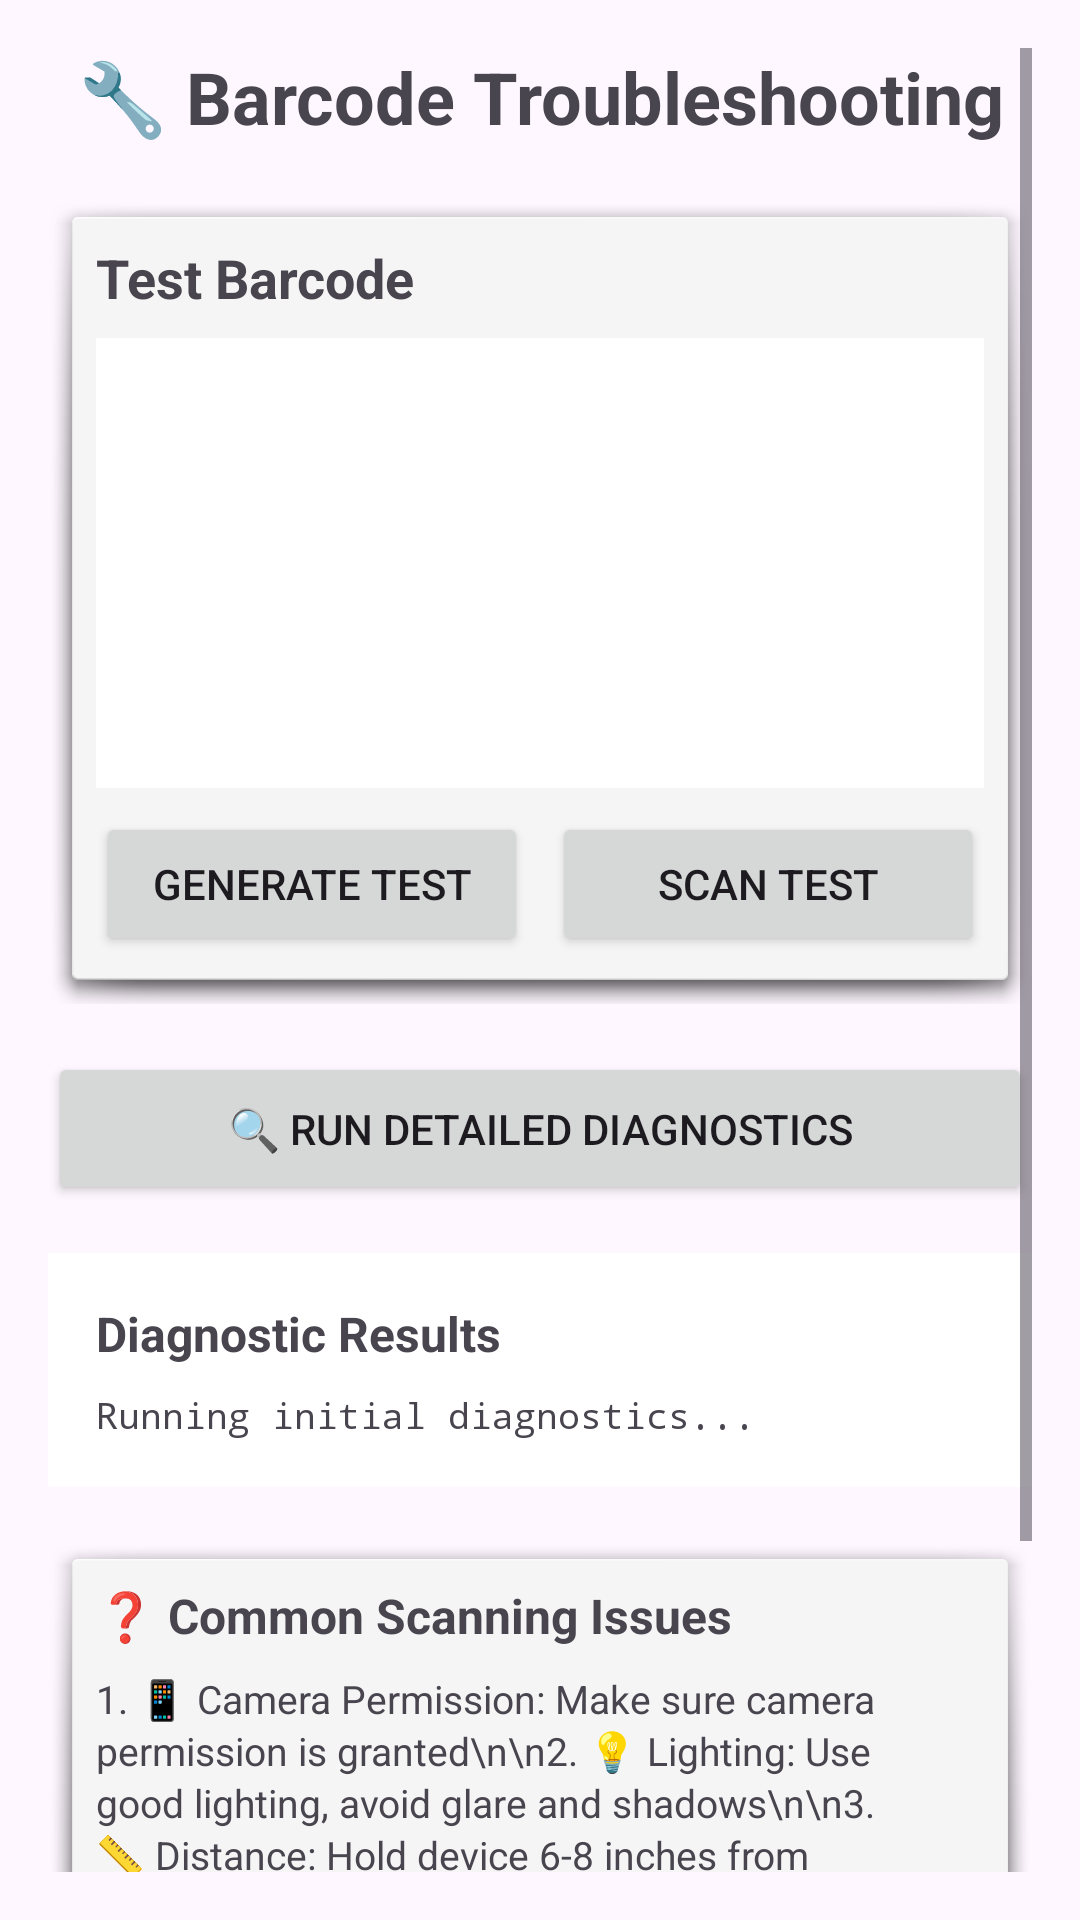

Here is an Android app screen rendered from its layout file. Give the layout XML and the strings, colors and styles it references.
<!-- AndroidManifest.xml: application theme Theme.Invenzora -->
<!-- res/layout/activity_barcode_troubleshooting.xml -->
<ScrollView xmlns:android="http://schemas.android.com/apk/res/android"
    android:id="@+id/scroll_view"
    android:layout_width="match_parent"
    android:layout_height="match_parent"
    android:padding="16dp">

    <LinearLayout
        android:layout_width="match_parent"
        android:layout_height="wrap_content"
        android:orientation="vertical">

        <TextView
            android:layout_width="match_parent"
            android:layout_height="wrap_content"
            android:text="🔧 Barcode Troubleshooting"
            android:textSize="24sp"
            android:textStyle="bold"
            android:gravity="center"
            android:layout_marginBottom="16dp"/>

        
        <LinearLayout
            android:layout_width="match_parent"
            android:layout_height="wrap_content"
            android:orientation="vertical"
            android:background="@android:drawable/dialog_holo_light_frame"
            android:padding="16dp"
            android:layout_marginBottom="16dp">

            <TextView
                android:layout_width="match_parent"
                android:layout_height="wrap_content"
                android:text="Test Barcode"
                android:textStyle="bold"
                android:textSize="18sp"
                android:layout_marginBottom="8dp"/>

            <ImageView
                android:id="@+id/iv_test_barcode"
                android:layout_width="match_parent"
                android:layout_height="150dp"
                android:scaleType="fitCenter"
                android:background="@android:color/white"
                android:layout_marginBottom="8dp"
                android:contentDescription="Test Barcode"/>

            <LinearLayout
                android:layout_width="match_parent"
                android:layout_height="wrap_content"
                android:orientation="horizontal">

                <Button
                    android:id="@+id/btn_generate_test"
                    android:layout_width="0dp"
                    android:layout_height="wrap_content"
                    android:layout_weight="1"
                    android:text="Generate Test"
                    android:layout_marginEnd="4dp"/>

                <Button
                    android:id="@+id/btn_scan_test"
                    android:layout_width="0dp"
                    android:layout_height="wrap_content"
                    android:layout_weight="1"
                    android:text="Scan Test"
                    android:layout_marginStart="4dp"/>
            </LinearLayout>
        </LinearLayout>

        
        <Button
            android:id="@+id/btn_run_diagnostics"
            android:layout_width="match_parent"
            android:layout_height="wrap_content"
            android:text="🔍 Run Detailed Diagnostics"
            android:layout_marginBottom="16dp"
            android:padding="16dp"/>

        
        <LinearLayout
            android:layout_width="match_parent"
            android:layout_height="wrap_content"
            android:orientation="vertical"
            android:background="@android:color/background_light"
            android:padding="16dp">

            <TextView
                android:layout_width="match_parent"
                android:layout_height="wrap_content"
                android:text="Diagnostic Results"
                android:textStyle="bold"
                android:textSize="16sp"
                android:layout_marginBottom="8dp"/>

            <TextView
                android:id="@+id/tv_status"
                android:layout_width="match_parent"
                android:layout_height="wrap_content"
                android:text="Running initial diagnostics..."
                android:textSize="12sp"
                android:fontFamily="monospace"
                android:lineSpacingExtra="2dp"/>
        </LinearLayout>

        
        <LinearLayout
            android:layout_width="match_parent"
            android:layout_height="wrap_content"
            android:orientation="vertical"
            android:background="@android:drawable/dialog_holo_light_frame"
            android:padding="16dp"
            android:layout_marginTop="16dp">

            <TextView
                android:layout_width="match_parent"
                android:layout_height="wrap_content"
                android:text="❓ Common Scanning Issues"
                android:textStyle="bold"
                android:textSize="16sp"
                android:layout_marginBottom="8dp"/>

            <TextView
                android:layout_width="match_parent"
                android:layout_height="wrap_content"
                android:text="1. 📱 Camera Permission: Make sure camera permission is granted\n\n2. 💡 Lighting: Use good lighting, avoid glare and shadows\n\n3. 📏 Distance: Hold device 6-8 inches from barcode\n\n4. 🎯 Focus: Ensure barcode fills the scanning area\n\n5. ⚡ Stability: Keep device steady while scanning\n\n6. 🔄 Orientation: Try both portrait and landscape modes\n\n7. 🧹 Clean Lens: Make sure camera lens is clean\n\n8. 📊 Barcode Quality: Ensure barcode is printed clearly\n\n9. 📱 Device: Some older devices may have scanning limitations"
                android:textSize="13sp"
                android:lineSpacingExtra="2dp"/>
        </LinearLayout>

    </LinearLayout>
</ScrollView>
<!-- resources referenced by this layout -->
<resources>
  <style name="Theme.Invenzora" parent="Base.Theme.Invenzora" />
  <style name="Base.Theme.Invenzora" parent="Theme.Material3.DayNight.NoActionBar">
          
          
      </style>
</resources>
